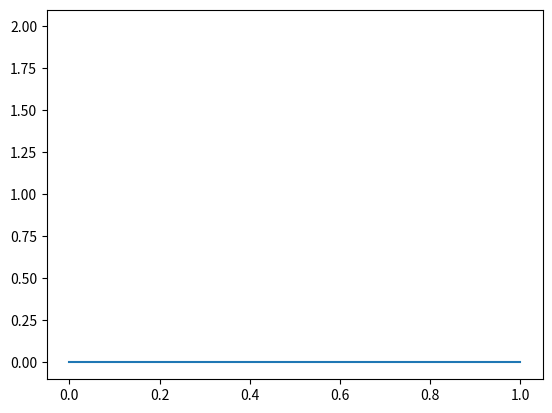

Python code for this plot:
# -*- coding: utf-8 -*-
"""
Created on Tue Feb  2 09:35:26 2021
Updated on Fri May 20 03:52:45 2022

@author: audrey corbeil therrien
"""

import numpy as np
from matplotlib import pyplot as plt

f = 24000         # Fréquence en Hz
fs = 48000       # Fréquence d'échantillonnage
ne = 2          # Nombre d'échantillons


def twosCom_dec2Hex24(dec):
        if dec>=0:
                return "{0:06X}".format(dec)
        else:
                bin1 = "{0:024b}".format(dec)
                bin_comp = ''.join('1' if x == '0' else '0' for x in bin1[1:])
                bin_comp2 = '1' + "{0:023b}".format(int(bin_comp,2)+1)
                return "{0:06X}".format(int(bin_comp2, 2))
                 

# Création du sinus
t = np.arange(ne)
y = 0.99*np.sin(f*(2*np.pi*t)/fs)

#plt.plot(t,y)

# Conversion en héxadécimal
y_int = [int(y_i*pow(2, 23)) for y_i in y]
y_hex = [twosCom_dec2Hex24(y_i)  for y_i in y_int]

print(y_hex)

plt.plot(t,[int(y_i,16) for y_i in y_hex],2)

# Écriture dans le format pour VHDL

f_vhdl = open("SignalHexa_{}Hz.txt".format(f), "a")

for i in range(len(y_hex)):
    data = "{}".format(y_hex[i])
    f_vhdl.write(data)
    f_vhdl.write("\n")

f_vhdl.close()
